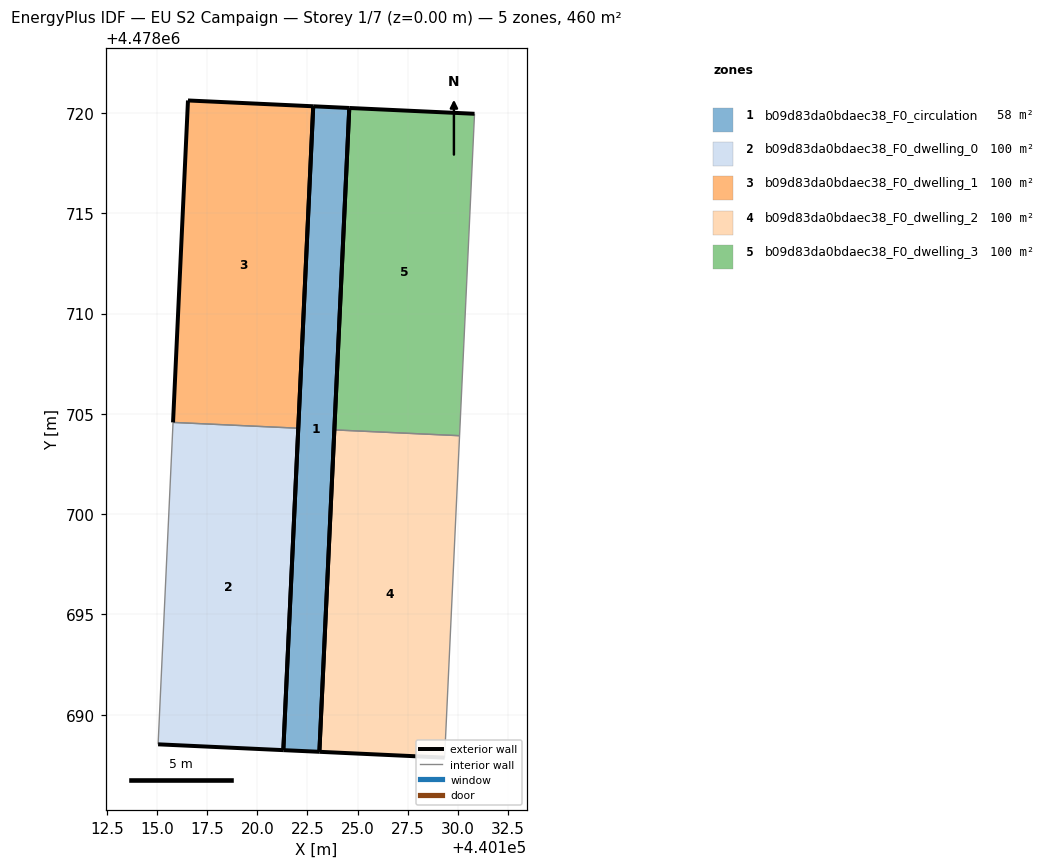
=== STOREY PLAN SPEC (per zone: floor XY polygon, exterior-wall plan segments, windows/doors) ===
zone 1: b09d83da0bdaec38_F0_circulation  (57.8 m²)
  floor: (440123.09, 4478688.15) (440124.59, 4478720.25) (440122.79, 4478720.34) (440121.30, 4478688.23)
  exterior wall: (440123.09, 4478688.15) – (440121.30, 4478688.23)  [1.8 m]
  exterior wall: (440121.30, 4478688.23) – (440122.79, 4478720.34)  [32.1 m]
  exterior wall: (440122.79, 4478720.34) – (440124.59, 4478720.25)  [1.8 m]
  exterior wall: (440124.59, 4478720.25) – (440123.09, 4478688.15)  [32.1 m]
zone 2: b09d83da0bdaec38_F0_dwelling_0  (100.4 m²)
  floor: (440121.30, 4478688.23) (440122.04, 4478704.28) (440115.80, 4478704.57) (440115.05, 4478688.52)
  exterior wall: (440122.04, 4478704.28) – (440121.30, 4478688.23)  [16.1 m]
  exterior wall: (440121.30, 4478688.23) – (440115.05, 4478688.52)  [6.3 m]
  interior walls: 2
zone 3: b09d83da0bdaec38_F0_dwelling_1  (100.5 m²)
  floor: (440122.04, 4478704.28) (440122.79, 4478720.34) (440116.54, 4478720.63) (440115.80, 4478704.57)
  exterior wall: (440122.79, 4478720.34) – (440122.04, 4478704.28)  [16.1 m]
  exterior wall: (440115.80, 4478704.57) – (440116.54, 4478720.63)  [16.1 m]
  exterior wall: (440116.54, 4478720.63) – (440122.79, 4478720.34)  [6.3 m]
  interior walls: 1
zone 4: b09d83da0bdaec38_F0_dwelling_2  (100.5 m²)
  floor: (440129.34, 4478687.86) (440130.09, 4478703.91) (440123.84, 4478704.20) (440123.09, 4478688.15)
  exterior wall: (440123.09, 4478688.15) – (440123.84, 4478704.20)  [16.1 m]
  exterior wall: (440129.34, 4478687.86) – (440123.09, 4478688.15)  [6.3 m]
  interior walls: 2
zone 5: b09d83da0bdaec38_F0_dwelling_3  (100.5 m²)
  floor: (440130.09, 4478703.91) (440130.83, 4478719.96) (440124.59, 4478720.25) (440123.84, 4478704.20)
  exterior wall: (440123.84, 4478704.20) – (440124.59, 4478720.25)  [16.1 m]
  exterior wall: (440124.59, 4478720.25) – (440130.83, 4478719.96)  [6.3 m]
  interior walls: 2

=== DERIVED (storey summary) ===
Building: EU S2 Campaign
Storey: 1 of 7  (floor level z = 0.00 m)
Storey gross floor area: 459.7 m²
Zones on this storey: 5
  - b09d83da0bdaec38_F0_circulation: floor 57.8 m²; exterior wall 67.9 m (203.6 m²); WWR 0.0%
  - b09d83da0bdaec38_F0_dwelling_0: floor 100.4 m²; exterior wall 22.3 m (67.0 m²); WWR 0.0%
  - b09d83da0bdaec38_F0_dwelling_1: floor 100.5 m²; exterior wall 38.4 m (115.2 m²); WWR 0.0%
  - b09d83da0bdaec38_F0_dwelling_2: floor 100.5 m²; exterior wall 22.3 m (67.0 m²); WWR 0.0%
  - b09d83da0bdaec38_F0_dwelling_3: floor 100.5 m²; exterior wall 22.3 m (67.0 m²); WWR 0.0%
Zone adjacency (shared interzone walls):
  - b09d83da0bdaec38_F0_dwelling_0 ↔ b09d83da0bdaec38_F0_dwelling_1
  - b09d83da0bdaec38_F0_dwelling_2 ↔ b09d83da0bdaec38_F0_dwelling_3